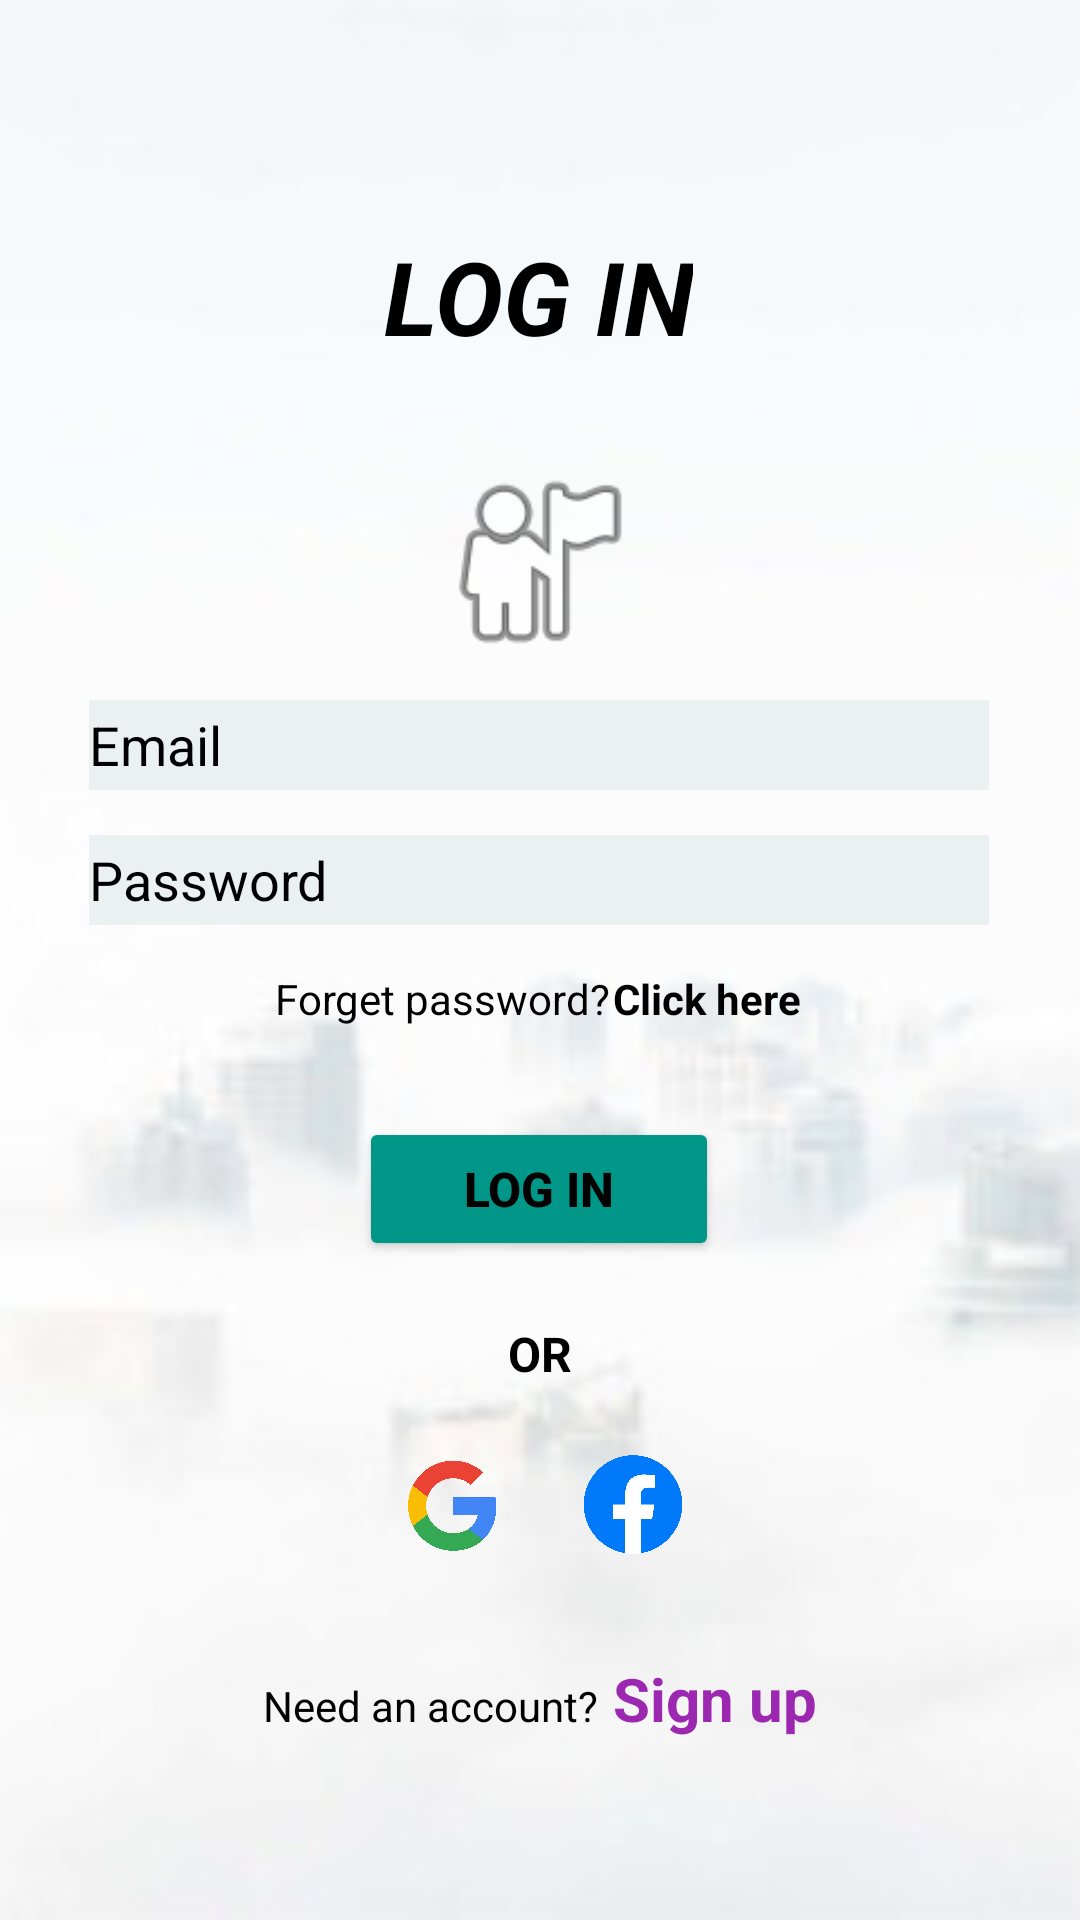

Android layout source for this screen:
<!-- AndroidManifest.xml: application theme Theme.TravelExperience -->
<!-- res/layout/activity_log_in.xml -->
<?xml version="1.0" encoding="utf-8"?>
<androidx.constraintlayout.widget.ConstraintLayout xmlns:android="http://schemas.android.com/apk/res/android"
    xmlns:app="http://schemas.android.com/apk/res-auto"
    xmlns:tools="http://schemas.android.com/tools"
    android:layout_width="match_parent"
    android:layout_height="match_parent"
    android:background="@drawable/bg"
    tools:context=".logIn">

    <EditText
        android:id="@+id/LIEmail"
        android:layout_width="300dp"
        android:layout_height="30dp"
        android:layout_marginTop="10dp"
        android:background="#80DCE6E6"
        android:drawableLeft="@drawable/ic_baseline_person_24"
        android:drawablePadding="5dp"
        android:ems="10"
        android:hint="Email"
        android:inputType="textPersonName"
        android:textColor="@color/black"
        android:textColorHint="@color/black"
        app:barrierMargin="50dp"
        app:layout_constraintEnd_toEndOf="parent"
        app:layout_constraintHorizontal_bias="0.495"
        app:layout_constraintStart_toStartOf="parent"
        app:layout_constraintTop_toBottomOf="@+id/imageView" />

    <EditText
        android:id="@+id/LIPass"
        android:layout_width="300dp"
        android:layout_height="30dp"
        android:layout_marginTop="15dp"
        android:background="#80DCE6E6"
        android:drawableLeft="@drawable/ic_baseline_lock_24"
        android:drawablePadding="5dp"
        android:ems="10"
        android:hint="Password"
        android:inputType="textPassword"
        android:textColor="@color/black"
        android:textColorHint="@color/black"
        app:barrierMargin="50dp"
        app:layout_constraintEnd_toEndOf="parent"
        app:layout_constraintHorizontal_bias="0.495"
        app:layout_constraintStart_toStartOf="parent"
        app:layout_constraintTop_toBottomOf="@+id/LIEmail" />

    <TextView
        android:id="@+id/LI"
        android:layout_width="wrap_content"
        android:layout_height="wrap_content"
        android:layout_marginTop="76dp"
        android:text="LOG IN"
        android:textAlignment="center"
        android:textColor="@color/black"
        android:textSize="34sp"
        android:textStyle="bold|italic"
        android:visibility="visible"
        app:layout_constraintEnd_toEndOf="parent"
        app:layout_constraintHorizontal_bias="0.498"
        app:layout_constraintStart_toStartOf="parent"
        app:layout_constraintTop_toTopOf="parent"
        tools:visibility="visible" />

    <Button
        android:id="@+id/LILogIn"
        android:layout_width="120dp"
        android:layout_height="wrap_content"
        android:layout_marginTop="30dp"
        android:backgroundTint="#009688"
        android:onClick="logIn"
        android:text="Log In"
        android:textAlignment="center"
        android:textColor="#020202"
        android:textSize="16sp"
        android:textStyle="bold"
        app:layout_constraintEnd_toEndOf="parent"
        app:layout_constraintHorizontal_bias="0.498"
        app:layout_constraintStart_toStartOf="parent"
        app:layout_constraintTop_toBottomOf="@+id/linearLayout" />

    <LinearLayout
        android:id="@+id/linearLayout"
        android:layout_width="wrap_content"
        android:layout_height="wrap_content"
        android:layout_marginTop="15dp"
        android:orientation="horizontal"
        app:layout_constraintEnd_toEndOf="parent"
        app:layout_constraintHorizontal_bias="0.497"
        app:layout_constraintStart_toStartOf="parent"
        app:layout_constraintTop_toBottomOf="@+id/LIPass">

        <TextView
            android:layout_width="wrap_content"
            android:layout_height="wrap_content"
            android:text="Forget password?"
            android:textColor="@color/black" />

        <TextView
            android:id="@+id/LIClick"
            android:layout_width="wrap_content"
            android:layout_height="wrap_content"
            android:layout_marginLeft="1dp"
            android:onClick="forgetPass"
            android:text="Click here"
            android:textColor="@color/black"
            android:textStyle="bold" />
    </LinearLayout>

    <LinearLayout
        android:layout_width="wrap_content"
        android:layout_height="wrap_content"
        android:layout_marginTop="30dp"
        android:orientation="horizontal"
        app:layout_constraintBottom_toBottomOf="parent"
        app:layout_constraintEnd_toEndOf="parent"
        app:layout_constraintStart_toStartOf="parent"
        app:layout_constraintTop_toBottomOf="@+id/linearLayout4"
        app:layout_constraintVertical_bias="0.013">

        <TextView
            android:layout_width="wrap_content"
            android:layout_height="wrap_content"
            android:text="Need an account?"
            android:textColor="@color/black" />

        <TextView
            android:id="@+id/LISignUp"
            android:layout_width="wrap_content"
            android:layout_height="wrap_content"
            android:onClick="signUp"
            android:text=" Sign up"
            android:textColor="#9C27B0"
            android:textSize="20sp"
            android:textStyle="bold" />
    </LinearLayout>

    <TextView
        android:id="@+id/textView"
        android:layout_width="wrap_content"
        android:layout_height="wrap_content"
        android:layout_marginTop="20dp"
        android:text="OR"
        android:textColor="@color/black"
        android:textSize="16sp"
        android:textStyle="bold"
        app:layout_constraintEnd_toEndOf="parent"
        app:layout_constraintStart_toStartOf="parent"
        app:layout_constraintTop_toBottomOf="@+id/LILogIn" />

    <LinearLayout
        android:id="@+id/linearLayout4"
        android:layout_width="wrap_content"
        android:layout_height="wrap_content"
        android:layout_marginTop="20dp"
        android:orientation="horizontal"
        app:layout_constraintEnd_toEndOf="parent"
        app:layout_constraintHorizontal_bias="0.504"
        app:layout_constraintStart_toStartOf="parent"
        app:layout_constraintTop_toBottomOf="@+id/textView">

        <ImageView
            android:id="@+id/LIGoogle"
            android:layout_width="40dp"
            android:layout_height="40dp"
            app:srcCompat="@drawable/google" />

        <ImageView
            android:id="@+id/LIFacebook"
            android:layout_width="40dp"
            android:layout_height="40dp"
            android:layout_marginLeft="20dp"
            android:cropToPadding="false"
            android:paddingLeft="3dp"
            android:paddingTop="3dp"
            android:paddingRight="3dp"
            android:paddingBottom="4dp"
            app:srcCompat="@drawable/facebook" />
    </LinearLayout>

    <ImageView
        android:id="@+id/imageView"
        android:layout_width="90dp"
        android:layout_height="72dp"
        android:layout_marginTop="30dp"
        app:layout_constraintEnd_toEndOf="parent"
        app:layout_constraintHorizontal_bias="0.498"
        app:layout_constraintStart_toStartOf="parent"
        app:layout_constraintTop_toBottomOf="@+id/LI"
        app:srcCompat="@android:drawable/ic_menu_myplaces" />

</androidx.constraintlayout.widget.ConstraintLayout>
<!-- resources referenced by this layout -->
<resources>
  <!-- drawable bg: png bitmap (drawable, 19681 bytes) -->
  <!-- drawable facebook: png bitmap (drawable, 38676 bytes) -->
  <!-- drawable google: png bitmap (drawable, 61235 bytes) -->
  <style name="Theme.TravelExperience" parent="Theme.MaterialComponents.DayNight.DarkActionBar">
          
          <item name="colorPrimary">@color/purple_500</item>
          <item name="colorPrimaryVariant">@color/purple_700</item>
          <item name="colorOnPrimary">@color/white</item>
          
          <item name="colorSecondary">@color/teal_200</item>
          <item name="colorSecondaryVariant">@color/teal_700</item>
          <item name="colorOnSecondary">@color/black</item>
          
          <item name="android:statusBarColor" tools:targetApi="l">?attr/colorPrimaryVariant</item>
          
      </style>
  <!-- not gathered from this repository: default colours our renderer supplied (Android Studio template values) -->
  <color name="purple_500">#FF6200EE</color>
  <color name="purple_700">#FF3700B3</color>
  <color name="teal_200">#FF03DAC5</color>
  <color name="teal_700">#FF018786</color>
  <color name="black">#FF000000</color>
  <color name="white">#FFFFFFFF</color>
</resources>
